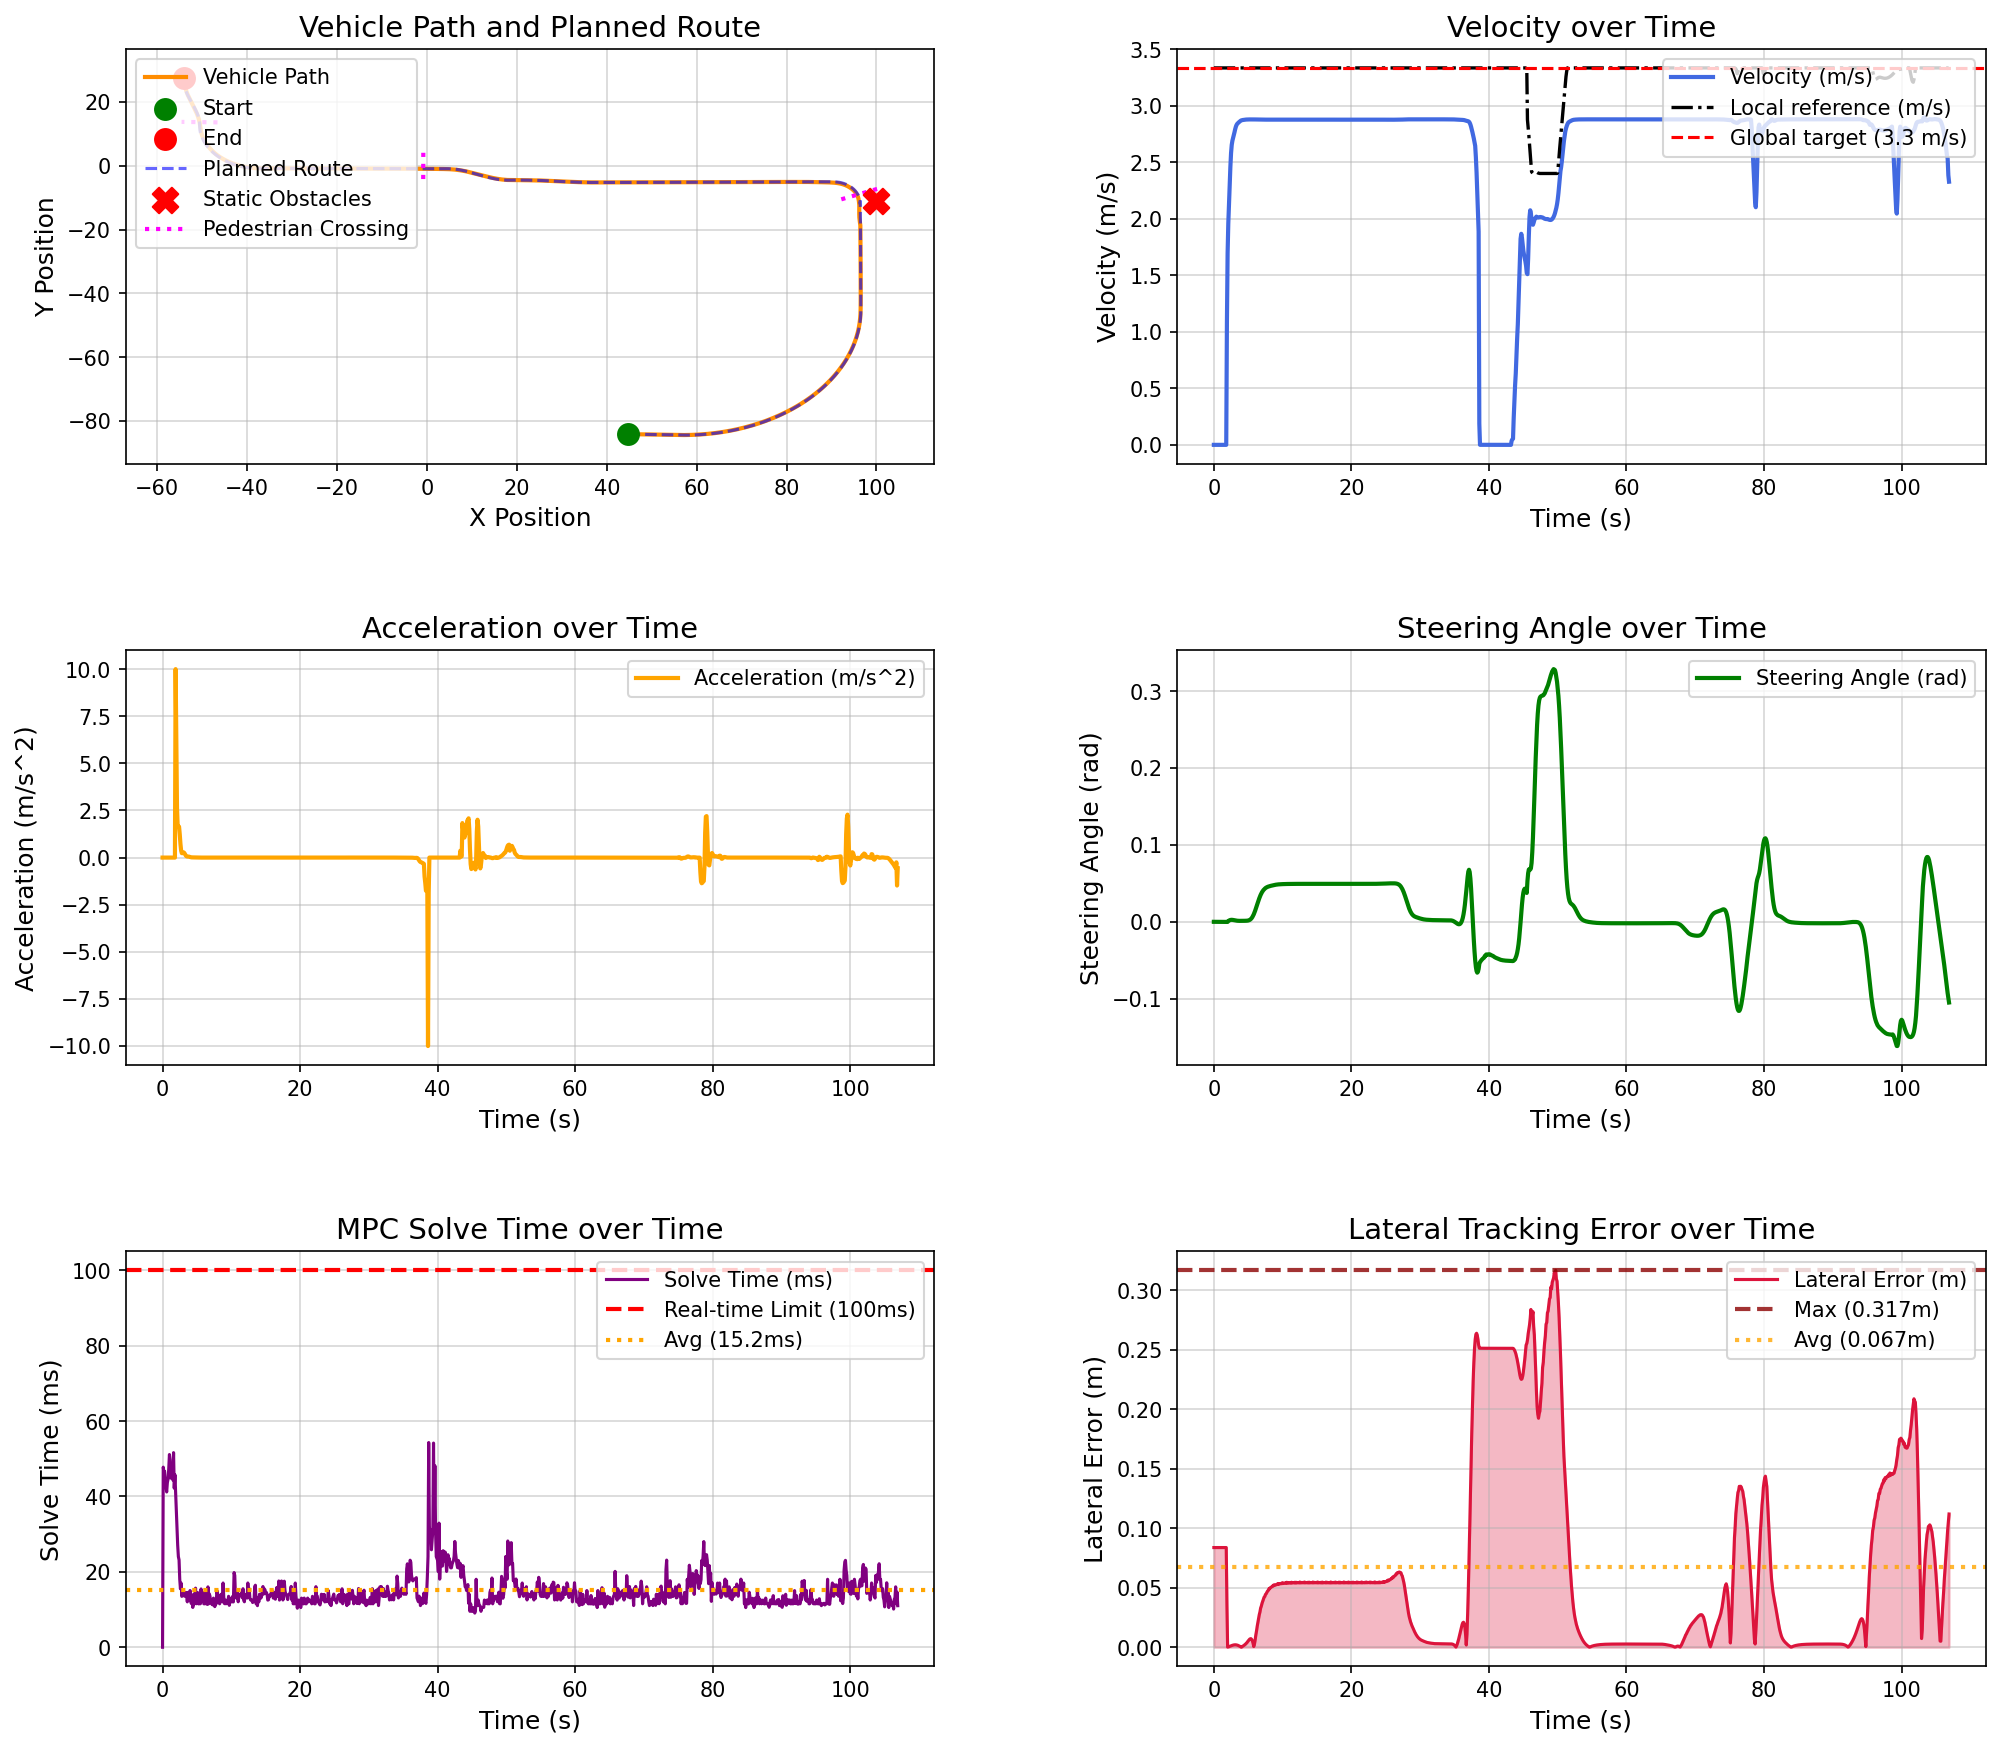

Values plotted in this chart, from the file beside it:
场景, step, time, x, y, yaw, speed, ac, steer, solve_time, lat_error, min_obstacle_dist, 
occluded_pedestrian_crossing_town05, 0, 0.000000, 44.78, -84.13, -1.444, 0.000000, 0.000000, 0.000000, 0.000000, 0.08375, , 
occluded_pedestrian_crossing_town05, 1, 0.1, 44.78, -84.13, -1.444, 0.000000, 0.000000, -0.000010, 47.78, 0.08375, , 
occluded_pedestrian_crossing_town05, 2, 0.2, 44.78, -84.13, -1.444, 0.000000, -0.000000, -0.000019, 46.59, 0.08375, , 
occluded_pedestrian_crossing_town05, 3, 0.3, 44.78, -84.13, -1.444, 0.000000, -0.000000, -0.000027, 46.62, 0.08375, , 
occluded_pedestrian_crossing_town05, 4, 0.4, 44.78, -84.13, -1.444, 0.000000, 0.000000, -0.000033, 44.07, 0.08375, , 
occluded_pedestrian_crossing_town05, 5, 0.5, 44.78, -84.13, -1.444, 0.000000, -0.000000, -0.000039, 42.72, 0.08375, , 
occluded_pedestrian_crossing_town05, 6, 0.6, 44.78, -84.13, -1.444, 0.000000, 0.000000, -0.000044, 41.19, 0.08375, , 
occluded_pedestrian_crossing_town05, 7, 0.7, 44.78, -84.13, -1.444, 0.000000, 0.000000, -0.000048, 43.68, 0.08375, , 
occluded_pedestrian_crossing_town05, 8, 0.8, 44.78, -84.13, -1.444, 0.000000, 0.000000, -0.000051, 44.61, 0.08375, , 
occluded_pedestrian_crossing_town05, 9, 0.9, 44.78, -84.13, -1.444, 0.000000, -0.000000, -0.000054, 47.31, 0.08375, , 
occluded_pedestrian_crossing_town05, 10, 1, 44.78, -84.13, -1.444, 0.000000, -0.000000, -0.000057, 51.13, 0.08375, , 
occluded_pedestrian_crossing_town05, 11, 1.1, 44.78, -84.13, -1.444, 0.000000, 0.000000, -0.000059, 49.66, 0.08375, , 
occluded_pedestrian_crossing_town05, 12, 1.2, 44.78, -84.13, -1.444, 0.000000, -0.000000, -0.000061, 44.87, 0.08375, , 
occluded_pedestrian_crossing_town05, 13, 1.3, 44.78, -84.13, -1.444, 0.000000, -0.000000, -0.000062, 45.31, 0.08375, , 
occluded_pedestrian_crossing_town05, 14, 1.4, 44.78, -84.13, -1.444, 0.000000, 0.000000, -0.000064, 47.79, 0.08375, , 
occluded_pedestrian_crossing_town05, 15, 1.5, 44.78, -84.13, -1.444, 0.000000, -0.000000, -0.000065, 44.36, 0.08375, , 
occluded_pedestrian_crossing_town05, 16, 1.6, 44.78, -84.13, -1.444, 0.000000, 0.000000, -0.000066, 51.63, 0.08375, , 
occluded_pedestrian_crossing_town05, 17, 1.7, 44.78, -84.13, -1.444, 0.000000, -0.000000, -0.000067, 42.18, 0.08375, , 
occluded_pedestrian_crossing_town05, 18, 1.8, 44.78, -84.13, -1.444, 0.000000, 0.000000, -0.000067, 45.77, 0.08375, , 
occluded_pedestrian_crossing_town05, 19, 1.9, 44.82, -84.13, -1.444, 1.084, 10, -0.000068, 41.2, 0.03515, , 
occluded_pedestrian_crossing_town05, 20, 2, 44.97, -84.13, -1.469, 1.694, 6.102, -0.000130, 36.05, 0.000138, , 
occluded_pedestrian_crossing_town05, 21, 2.1, 45.16, -84.14, -1.487, 1.958, 2.643, 0.001035, 32.54, 0.000282, , 
occluded_pedestrian_crossing_town05, 22, 2.2, 45.36, -84.14, -1.511, 2.125, 1.666, 0.001578, 27.08, 0.000522, , 
occluded_pedestrian_crossing_town05, 23, 2.3, 45.59, -84.15, -1.528, 2.291, 1.66, 0.002072, 24.04, 0.000768, , 
occluded_pedestrian_crossing_town05, 24, 2.4, 45.83, -84.15, -1.538, 2.455, 1.642, 0.002408, 23.15, 0.000989, , 
occluded_pedestrian_crossing_town05, 25, 2.5, 46.08, -84.16, -1.542, 2.579, 1.241, 0.002578, 18.03, 0.001208, , 
occluded_pedestrian_crossing_town05, 26, 2.6, 46.35, -84.17, -1.543, 2.653, 0.734, 0.002605, 15.52, 0.001424, , 
occluded_pedestrian_crossing_town05, 27, 2.7, 46.61, -84.17, -1.543, 2.69, 0.3759, 0.002530, 17.03, 0.001636, , 
occluded_pedestrian_crossing_town05, 28, 2.8, 46.89, -84.18, -1.544, 2.714, 0.234, 0.002389, 13.49, 0.001818, , 
occluded_pedestrian_crossing_town05, 29, 2.9, 47.16, -84.19, -1.545, 2.737, 0.2352, 0.002214, 14.37, 0.001946, , 
occluded_pedestrian_crossing_town05, 30, 3, 47.44, -84.19, -1.548, 2.764, 0.2704, 0.002027, 14.96, 0.002039, , 
occluded_pedestrian_crossing_town05, 31, 3.1, 47.72, -84.2, -1.551, 2.791, 0.2696, 0.001840, 14.02, 0.002063, , 
occluded_pedestrian_crossing_town05, 32, 3.2, 48, -84.21, -1.555, 2.814, 0.2222, 0.001669, 13.52, 0.002025, , 
occluded_pedestrian_crossing_town05, 33, 3.3, 48.28, -84.21, -1.56, 2.829, 0.1549, 0.001523, 14.54, 0.001947, , 
occluded_pedestrian_crossing_town05, 34, 3.4, 48.56, -84.22, -1.565, 2.839, 0.09833, 0.001405, 14.53, 0.001793, , 
occluded_pedestrian_crossing_town05, 35, 3.5, 48.85, -84.23, -1.572, 2.845, 0.06657, 0.001321, 13.68, 0.001596, , 
occluded_pedestrian_crossing_town05, 36, 3.6, 49.14, -84.24, -1.578, 2.851, 0.05602, 0.001268, 12.04, 0.001336, , 
occluded_pedestrian_crossing_town05, 37, 3.7, 49.42, -84.24, -1.585, 2.857, 0.05494, 0.001242, 14.53, 0.001036, , 
occluded_pedestrian_crossing_town05, 38, 3.8, 49.71, -84.25, -1.592, 2.862, 0.05321, 0.001236, 12.58, 0.000713, , 
occluded_pedestrian_crossing_town05, 39, 3.9, 50, -84.26, -1.598, 2.866, 0.04471, 0.001240, 12.52, 0.000349, , 
occluded_pedestrian_crossing_town05, 40, 4, 50.29, -84.27, -1.604, 2.87, 0.03141, 0.001253, 15.04, 0.000027, , 
occluded_pedestrian_crossing_town05, 41, 4.1, 50.57, -84.27, -1.611, 2.871, 0.01965, 0.001267, 12.06, 0.000411, , 
occluded_pedestrian_crossing_town05, 42, 4.2, 50.86, -84.28, -1.617, 2.873, 0.01254, 0.001281, 11.56, 0.000843, , 
occluded_pedestrian_crossing_town05, 43, 4.3, 51.15, -84.29, -1.622, 2.874, 0.009759, 0.001299, 13.31, 0.001231, , 
occluded_pedestrian_crossing_town05, 44, 4.4, 51.44, -84.3, -1.628, 2.875, 0.009137, 0.001311, 10.56, 0.001664, , 
occluded_pedestrian_crossing_town05, 45, 4.5, 51.73, -84.31, -1.633, 2.875, 0.008650, 0.001323, 14.03, 0.002124, , 
occluded_pedestrian_crossing_town05, 46, 4.6, 52.02, -84.31, -1.639, 2.876, 0.007435, 0.001342, 11.51, 0.002655, , 
occluded_pedestrian_crossing_town05, 47, 4.7, 52.31, -84.32, -1.644, 2.877, 0.005616, 0.001378, 13.94, 0.003207, , 
occluded_pedestrian_crossing_town05, 48, 4.8, 52.59, -84.33, -1.648, 2.877, 0.003884, 0.001439, 15.68, 0.003863, , 
occluded_pedestrian_crossing_town05, 49, 4.9, 52.88, -84.34, -1.652, 2.877, 0.002558, 0.001543, 11.53, 0.004559, , 
occluded_pedestrian_crossing_town05, 50, 5, 53.17, -84.34, -1.654, 2.878, 0.001785, 0.001717, 12.19, 0.005383, , 
occluded_pedestrian_crossing_town05, 51, 5.1, 53.46, -84.35, -1.654, 2.878, 0.001410, 0.001997, 14.51, 0.006133, , 
occluded_pedestrian_crossing_town05, 52, 5.2, 53.75, -84.36, -1.65, 2.878, 0.001125, 0.002415, 11.52, 0.006779, , 
occluded_pedestrian_crossing_town05, 53, 5.3, 54.04, -84.37, -1.641, 2.878, 0.000842, 0.003006, 11.51, 0.007128, , 
occluded_pedestrian_crossing_town05, 54, 5.4, 54.33, -84.38, -1.625, 2.878, 0.000491, 0.003801, 12.11, 0.007182, , 
occluded_pedestrian_crossing_town05, 55, 5.5, 54.62, -84.38, -1.6, 2.878, 0.000110, 0.004847, 11.52, 0.006536, , 
occluded_pedestrian_crossing_town05, 56, 5.6, 54.91, -84.39, -1.564, 2.878, -0.000199, 0.006177, 15.47, 0.005337, , 
occluded_pedestrian_crossing_town05, 57, 5.7, 55.19, -84.39, -1.513, 2.878, -0.000458, 0.007793, 12.45, 0.003244, , 
occluded_pedestrian_crossing_town05, 58, 5.8, 55.48, -84.4, -1.446, 2.878, -0.000676, 0.009697, 12.12, 0.000585, , 
occluded_pedestrian_crossing_town05, 59, 5.9, 55.77, -84.4, -1.359, 2.878, -0.000891, 0.01189, 14.53, 0.002719, , 
... 1,010 more rows
